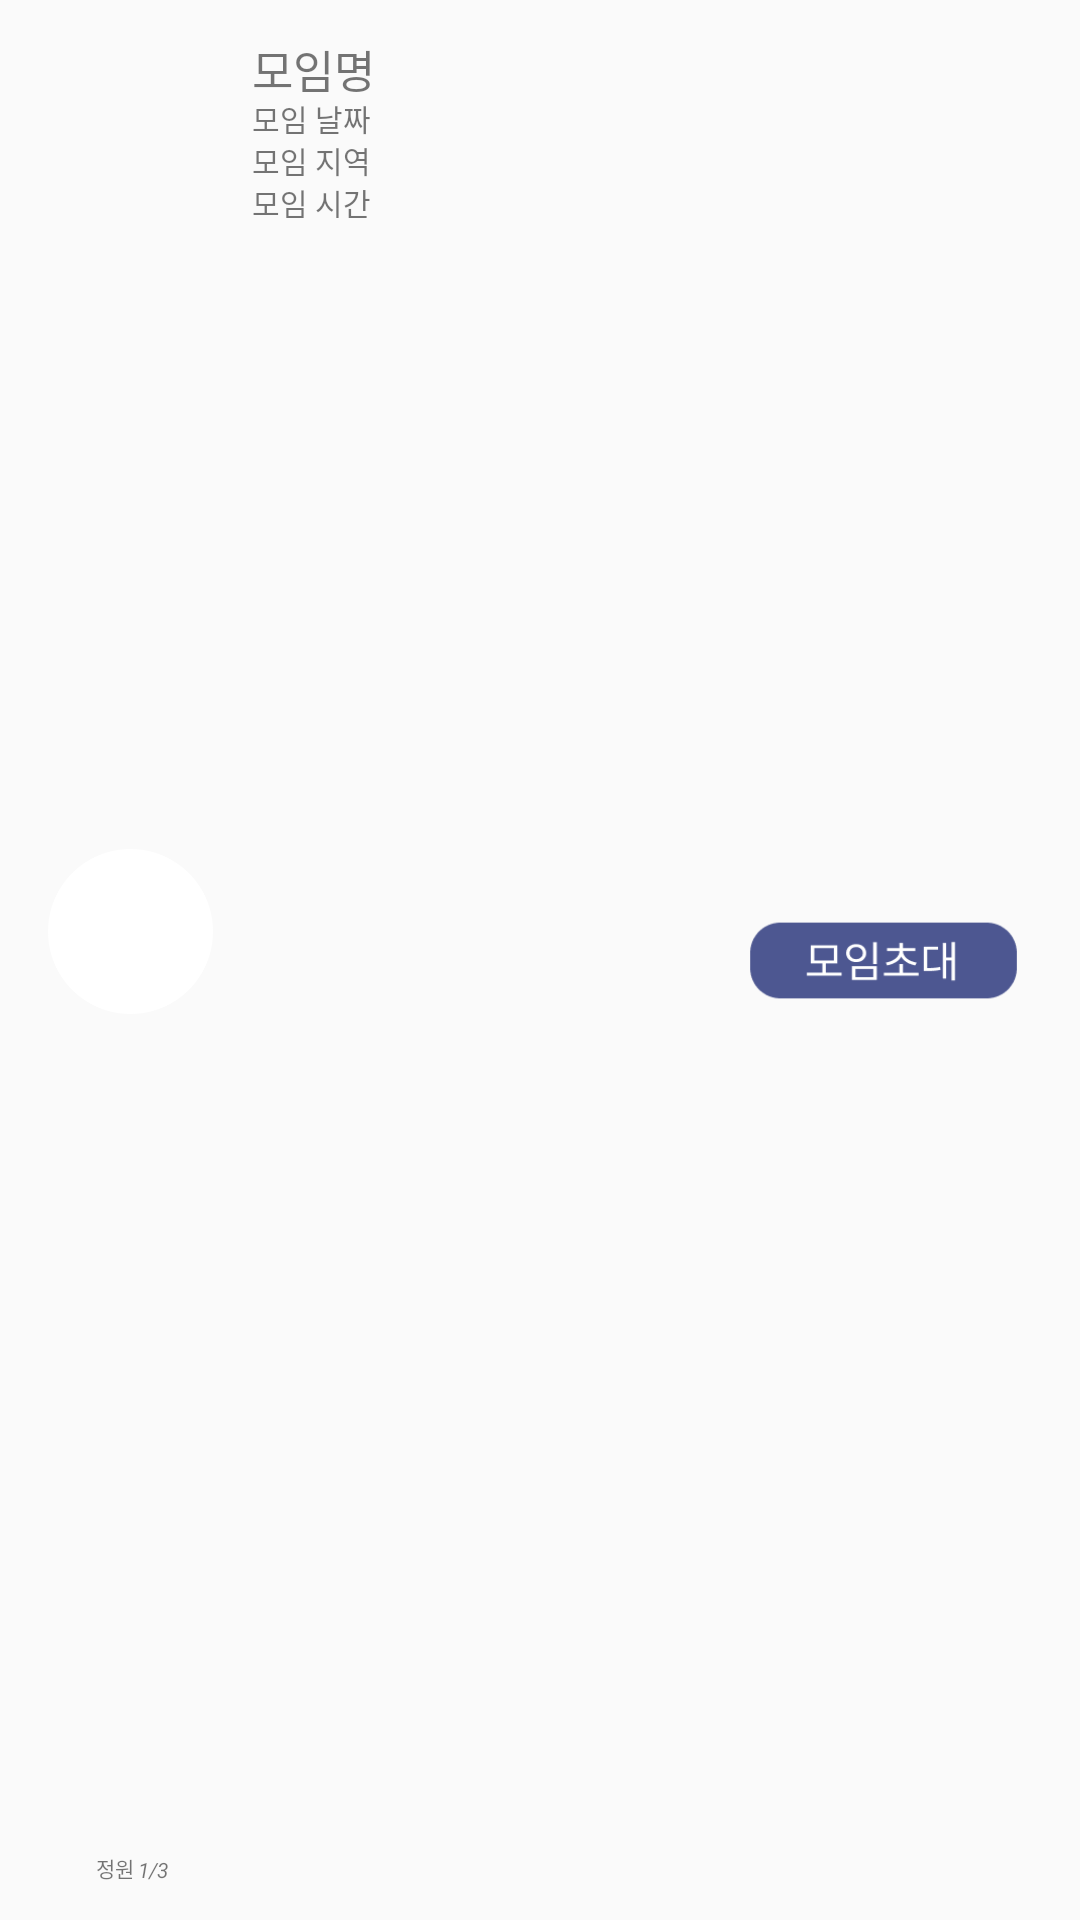

Here is an Android app screen rendered from its layout file. Give the layout XML and the strings, colors and styles it references.
<!-- AndroidManifest.xml: application theme Theme.HCI -->
<!-- res/layout/invitegroup_item.xml -->
<?xml version="1.0" encoding="utf-8"?>
<android.support.constraint.ConstraintLayout xmlns:android="http://schemas.android.com/apk/res/android"
    xmlns:app="http://schemas.android.com/apk/res-auto"
    xmlns:tools="http://schemas.android.com/tools"
    android:layout_width="380dp"
    android:layout_height="100dp">

    <TextView
        android:id="@+id/group_people"
        android:layout_width="wrap_content"
        android:layout_height="wrap_content"
        android:layout_marginStart="46dp"
        android:layout_marginBottom="12dp"
        android:text="1/3"
        android:textSize="7sp"
        android:textStyle="italic"
        app:layout_constraintBottom_toBottomOf="parent"
        app:layout_constraintStart_toStartOf="parent" />

    <TextView
        android:id="@+id/people_text2"
        android:layout_width="wrap_content"
        android:layout_height="wrap_content"
        android:layout_marginStart="32dp"
        android:layout_marginBottom="12dp"
        android:text="정원"
        android:textSize="7sp"
        app:layout_constraintBottom_toBottomOf="parent"
        app:layout_constraintStart_toStartOf="parent" />

    <ImageView
        android:id="@+id/group_profile5"
        android:layout_width="55dp"
        android:layout_height="55dp"
        android:layout_marginStart="16dp"
        android:layout_marginTop="23dp"
        android:layout_marginBottom="42dp"
        app:layout_constraintBottom_toBottomOf="parent"
        app:layout_constraintStart_toStartOf="parent"
        app:layout_constraintTop_toTopOf="parent"
        app:srcCompat="@drawable/myprofile_myphoto" />

    <TextView
        android:id="@+id/group_location"
        android:layout_width="wrap_content"
        android:layout_height="wrap_content"
        android:layout_marginStart="84dp"
        android:layout_marginTop="46dp"
        android:text="모임 지역"
        android:textSize="10sp"
        app:layout_constraintStart_toStartOf="parent"
        app:layout_constraintTop_toTopOf="parent" />

    <TextView
        android:id="@+id/group_time"
        android:layout_width="wrap_content"
        android:layout_height="wrap_content"
        android:layout_marginStart="84dp"
        android:layout_marginTop="60dp"
        android:text="모임 시간"
        android:textSize="10sp"
        app:layout_constraintStart_toStartOf="parent"
        app:layout_constraintTop_toTopOf="parent" />

    <TextView
        android:id="@+id/group_date"
        android:layout_width="wrap_content"
        android:layout_height="wrap_content"
        android:layout_marginStart="84dp"
        android:layout_marginTop="32dp"
        android:text="모임 날짜"
        android:textSize="10sp"
        app:layout_constraintStart_toStartOf="parent"
        app:layout_constraintTop_toTopOf="parent" />

    <TextView
        android:id="@+id/group_name"
        android:layout_width="wrap_content"
        android:layout_height="wrap_content"
        android:layout_marginStart="84dp"
        android:layout_marginTop="12dp"
        android:text="모임명"
        android:textSize="15sp"
        app:layout_constraintStart_toStartOf="parent"
        app:layout_constraintTop_toTopOf="parent" />

    <ImageView
        android:id="@+id/invite"
        android:layout_width="100dp"
        android:layout_height="53dp"
        android:layout_marginEnd="16dp"
        app:layout_constraintBottom_toBottomOf="parent"
        app:layout_constraintEnd_toEndOf="parent"
        app:layout_constraintTop_toTopOf="parent"
        app:srcCompat="@drawable/invitegroupbtn" />
</android.support.constraint.ConstraintLayout>
<!-- resources referenced by this layout -->
<resources>
  <!-- drawable invitegroupbtn: png bitmap (drawable, 3042 bytes) -->
  <!-- drawable myprofile_myphoto: png bitmap (drawable-v24, 4507 bytes) -->
  <style name="Theme.HCI" parent="Theme.AppCompat.Light.NoActionBar">
          
          <item name="colorPrimary">@color/purple_500</item>
          <item name="colorPrimaryDark">@color/purple_700</item>
          <item name="colorAccent">@color/teal_200</item>
          
      </style>
  <!-- not gathered from this repository: default colours our renderer supplied (Android Studio template values) -->
  <color name="purple_500">#FF6200EE</color>
  <color name="purple_700">#FF3700B3</color>
  <color name="teal_200">#FF03DAC5</color>
</resources>
